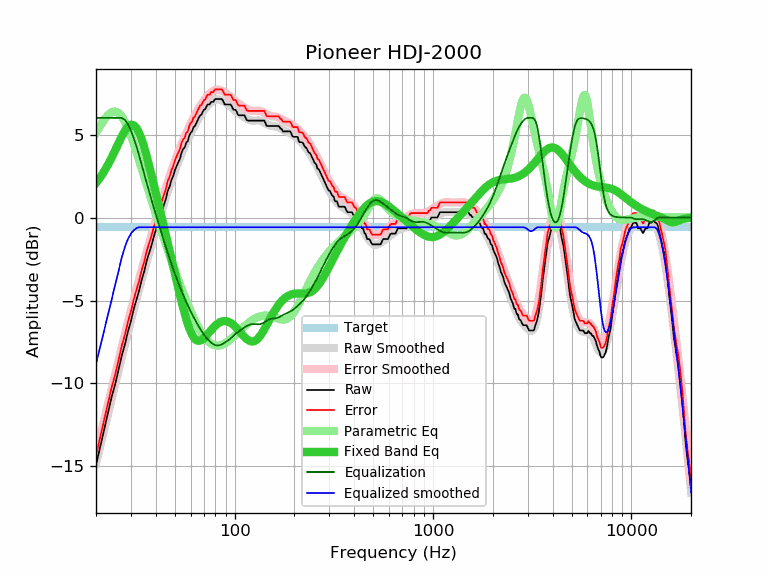

The file beside this chart, header and first rows:
frequency, raw, error, smoothed, error_smoothed, equalization, parametric_eq, equalized_raw, equalized_smoothed, target
20, -14.92, -14.33, -14.83, -14.24, 6.00, 2.08, -8.92, -8.83, -0.59
21, -13.82, -13.23, -13.79, -13.21, 6.00, 2.42, -7.82, -7.79, -0.59
22, -12.77, -12.18, -12.80, -12.21, 6.00, 2.79, -6.77, -6.80, -0.59
23, -11.76, -11.17, -11.84, -11.26, 6.00, 3.19, -5.76, -5.84, -0.59
24, -10.80, -10.21, -10.92, -10.34, 6.00, 3.62, -4.80, -4.92, -0.59
25, -10.04, -9.45, -10.04, -9.45, 6.00, 4.06, -4.04, -4.04, -0.59
26, -9.16, -8.57, -9.20, -8.61, 6.00, 4.49, -3.16, -3.20, -0.59
27, -8.30, -7.71, -8.39, -7.81, 6.00, 4.89, -2.30, -2.39, -0.59
28, -7.64, -7.05, -7.63, -7.04, 5.87, 5.23, -1.77, -1.75, -0.59
29, -6.85, -6.26, -6.90, -6.31, 5.61, 5.47, -1.24, -1.29, -0.59
30, -6.25, -5.66, -6.21, -5.62, 5.23, 5.59, -1.02, -0.97, -0.59
31, -5.51, -4.92, -5.55, -4.96, 4.78, 5.56, -0.73, -0.77, -0.59
32, -4.95, -4.36, -4.92, -4.33, 4.28, 5.39, -0.67, -0.64, -0.59
33, -4.40, -3.81, -4.32, -3.73, 3.73, 5.10, -0.67, -0.59, -0.59
34, -3.75, -3.16, -3.75, -3.16, 3.16, 4.70, -0.59, -0.59, -0.59
35, -3.25, -2.66, -3.20, -2.61, 2.61, 4.23, -0.64, -0.59, -0.59
36, -2.62, -2.03, -2.68, -2.09, 2.09, 3.71, -0.53, -0.59, -0.59
37, -2.16, -1.57, -2.17, -1.59, 1.59, 3.17, -0.57, -0.59, -0.59
38, -1.72, -1.13, -1.69, -1.10, 1.10, 2.62, -0.62, -0.59, -0.59
39, -1.22, -0.63, -1.23, -0.64, 0.64, 2.06, -0.58, -0.59, -0.59
40, -0.77, -0.18, -0.78, -0.20, 0.20, 1.52, -0.57, -0.59, -0.59
41, -0.33, 0.26, -0.35, 0.23, -0.23, 0.98, -0.56, -0.59, -0.59
42, 0.05, 0.64, 0.06, 0.64, -0.64, 0.46, -0.59, -0.59, -0.59
43, 0.42, 1.01, 0.45, 1.04, -1.04, -0.05, -0.62, -0.59, -0.59
44, 0.79, 1.38, 0.83, 1.42, -1.42, -0.56, -0.63, -0.59, -0.59
45, 1.12, 1.71, 1.20, 1.79, -1.79, -1.05, -0.67, -0.59, -0.59
46, 1.62, 2.21, 1.55, 2.14, -2.14, -1.54, -0.52, -0.59, -0.59
47, 1.86, 2.45, 1.89, 2.47, -2.47, -2.01, -0.61, -0.59, -0.59
48, 2.26, 2.85, 2.21, 2.79, -2.79, -2.48, -0.53, -0.59, -0.59
49, 2.50, 3.09, 2.52, 3.10, -3.10, -2.94, -0.60, -0.59, -0.59
50, 2.86, 3.45, 2.81, 3.39, -3.39, -3.39, -0.53, -0.59, -0.59
51, 3.11, 3.70, 3.09, 3.67, -3.67, -3.83, -0.56, -0.59, -0.59
52, 3.33, 3.92, 3.35, 3.94, -3.94, -4.26, -0.61, -0.59, -0.59
53, 3.54, 4.13, 3.61, 4.19, -4.19, -4.67, -0.65, -0.59, -0.59
54, 3.92, 4.51, 3.85, 4.43, -4.43, -5.07, -0.51, -0.59, -0.59
55, 4.13, 4.72, 4.07, 4.66, -4.66, -5.44, -0.53, -0.59, -0.59
56, 4.22, 4.81, 4.29, 4.88, -4.88, -5.79, -0.66, -0.59, -0.59
57, 4.52, 5.11, 4.50, 5.08, -5.08, -6.11, -0.56, -0.59, -0.59
58, 4.59, 5.18, 4.69, 5.28, -5.28, -6.40, -0.69, -0.59, -0.59
59, 4.92, 5.51, 4.88, 5.47, -5.47, -6.66, -0.55, -0.59, -0.59
60, 5.11, 5.70, 5.06, 5.65, -5.65, -6.88, -0.54, -0.59, -0.59
61, 5.19, 5.78, 5.23, 5.82, -5.82, -7.06, -0.63, -0.59, -0.59
62, 5.44, 6.03, 5.40, 5.99, -5.99, -7.20, -0.55, -0.59, -0.59
63, 5.51, 6.10, 5.56, 6.14, -6.14, -7.31, -0.63, -0.59, -0.59
64, 5.67, 6.26, 5.71, 6.30, -6.30, -7.38, -0.63, -0.59, -0.59
65, 5.85, 6.44, 5.85, 6.44, -6.44, -7.42, -0.59, -0.59, -0.59
66, 6.02, 6.61, 5.99, 6.58, -6.58, -7.43, -0.56, -0.59, -0.59
67, 6.16, 6.75, 6.12, 6.71, -6.71, -7.42, -0.55, -0.59, -0.59
68, 6.20, 6.79, 6.24, 6.83, -6.83, -7.38, -0.63, -0.59, -0.59
69, 6.36, 6.95, 6.36, 6.94, -6.94, -7.33, -0.58, -0.59, -0.59
70, 6.49, 7.08, 6.46, 7.05, -7.05, -7.27, -0.56, -0.59, -0.59
71, 6.52, 7.11, 6.56, 7.15, -7.15, -7.19, -0.63, -0.59, -0.59
72, 6.68, 7.27, 6.66, 7.24, -7.24, -7.11, -0.56, -0.59, -0.59
73, 6.81, 7.40, 6.74, 7.33, -7.33, -7.03, -0.52, -0.59, -0.59
74, 6.81, 7.40, 6.82, 7.40, -7.40, -6.95, -0.59, -0.59, -0.59
75, 6.82, 7.41, 6.88, 7.47, -7.47, -6.86, -0.65, -0.59, -0.59
76, 6.97, 7.56, 6.94, 7.53, -7.53, -6.78, -0.56, -0.59, -0.59
77, 6.97, 7.56, 7.00, 7.58, -7.58, -6.70, -0.61, -0.59, -0.59
78, 6.97, 7.56, 7.04, 7.63, -7.63, -6.63, -0.66, -0.59, -0.59
79, 7.08, 7.67, 7.08, 7.66, -7.66, -6.56, -0.58, -0.59, -0.59
... 553 more rows
